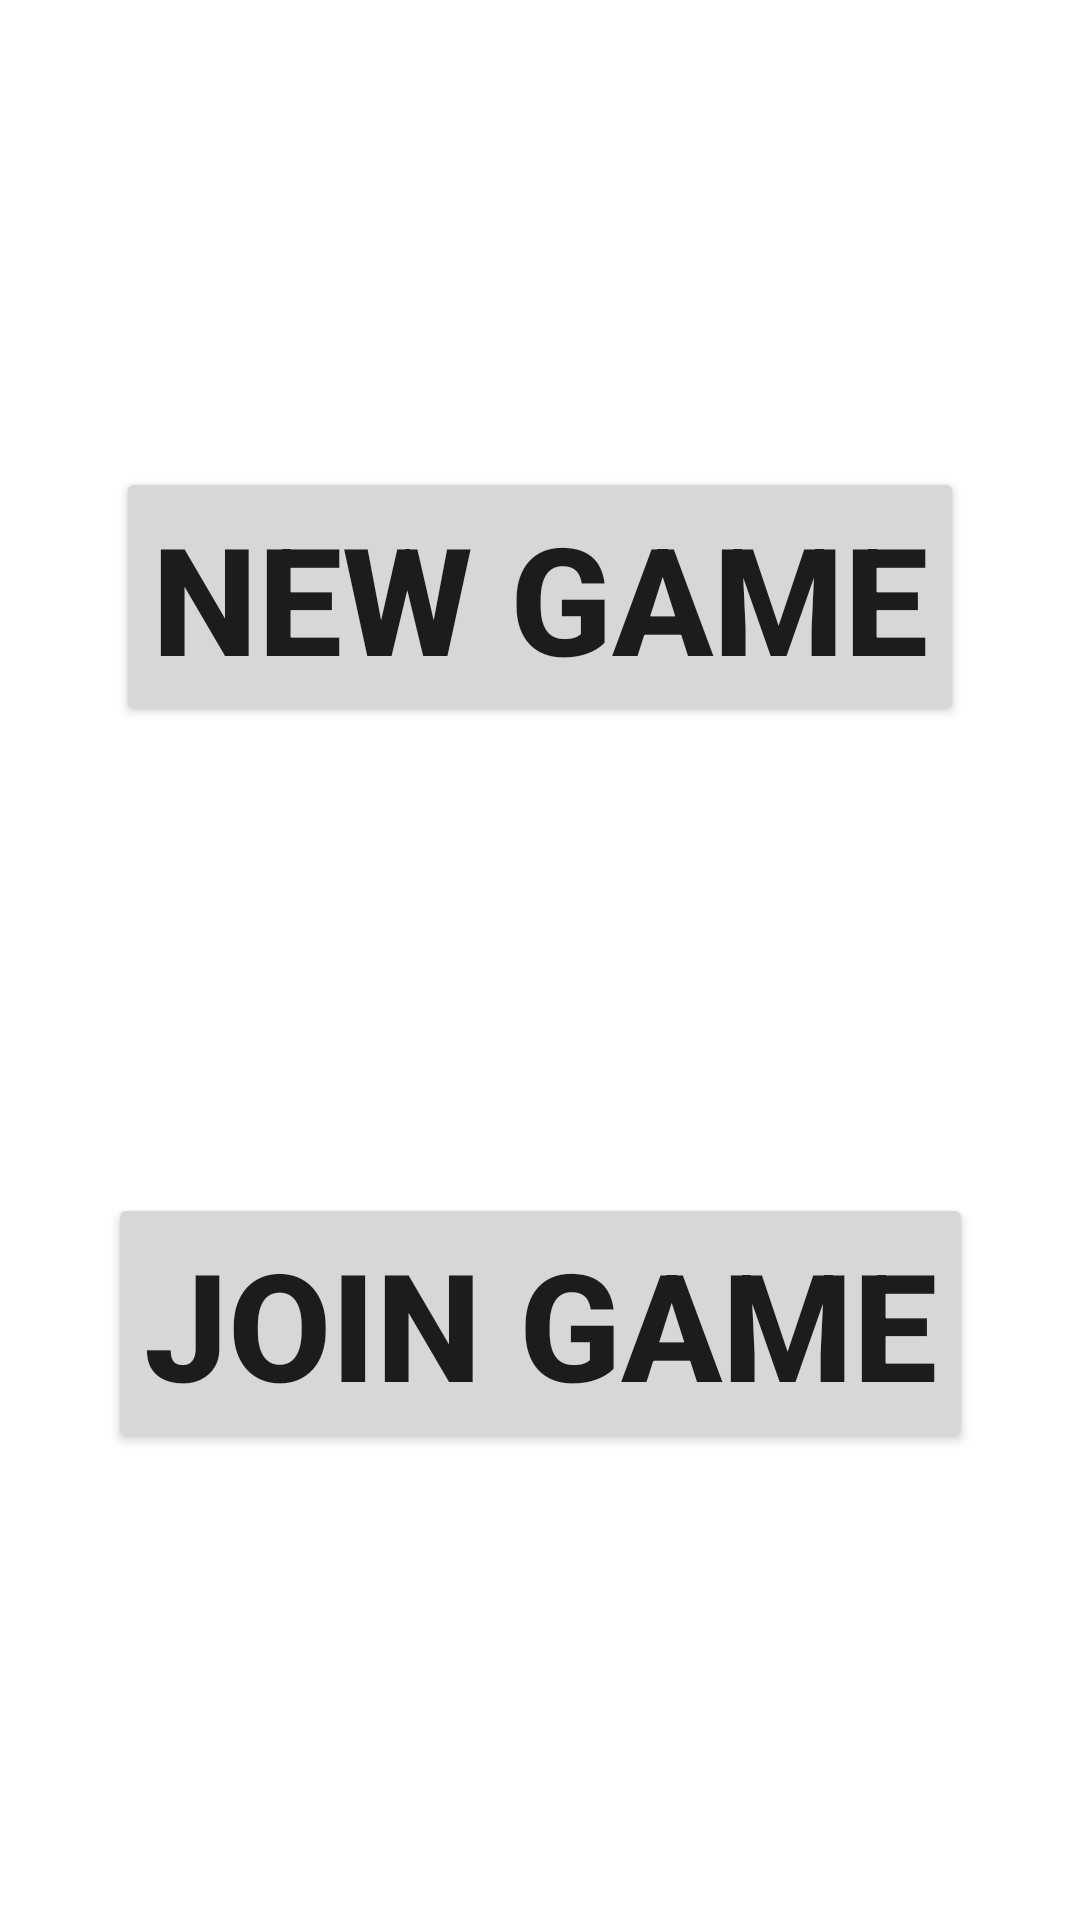

Produce the Android XML layout that renders to this screen, including the resource entries it uses.
<!-- AndroidManifest.xml: application theme Theme.DotsAndBoxes -->
<!-- res/layout/content_main.xml -->
<?xml version="1.0" encoding="utf-8"?>

<androidx.constraintlayout.widget.ConstraintLayout xmlns:android="http://schemas.android.com/apk/res/android"
    android:layout_width="match_parent"
    android:layout_height="match_parent"
    xmlns:app="http://schemas.android.com/apk/res-auto">

    <Button
        android:id="@+id/newGameButton"
        android:layout_width="wrap_content"
        android:layout_height="wrap_content"
        app:layout_constraintTop_toTopOf="parent"
        app:layout_constraintStart_toStartOf="parent"
        app:layout_constraintEnd_toEndOf="parent"
        app:layout_constraintBottom_toTopOf="@id/joinGameButton"
        android:text="NEW GAME"
        android:textStyle="bold"
        android:textSize="50sp"
        />

    <Button
        android:id="@+id/joinGameButton"
        android:layout_width="wrap_content"
        android:layout_height="wrap_content"
        app:layout_constraintTop_toBottomOf="@id/newGameButton"
        app:layout_constraintStart_toStartOf="parent"
        app:layout_constraintEnd_toEndOf="parent"
        app:layout_constraintBottom_toBottomOf="parent"
        android:text="JOIN GAME"
        android:textStyle="bold"
        android:textSize="50sp"
        />

</androidx.constraintlayout.widget.ConstraintLayout>
<!-- resources referenced by this layout -->
<resources>
  <style name="Theme.DotsAndBoxes" parent="Theme.MaterialComponents.DayNight.DarkActionBar">
          
          <item name="colorPrimary">@color/purple_500</item>
          <item name="colorPrimaryVariant">@color/purple_700</item>
          <item name="colorOnPrimary">@color/white</item>
          
          <item name="colorSecondary">@color/teal_200</item>
          <item name="colorSecondaryVariant">@color/teal_700</item>
          <item name="colorOnSecondary">@color/black</item>
          
          <item name="android:statusBarColor" tools:targetApi="l">?attr/colorPrimaryVariant</item>
          
          <item name="windowActionBar">false</item>
          <item name="windowNoTitle">true</item>
      </style>
  <!-- not gathered from this repository: default colours our renderer supplied (Android Studio template values) -->
  <color name="purple_500">#FF6200EE</color>
  <color name="purple_700">#FF3700B3</color>
  <color name="teal_200">#FF03DAC5</color>
  <color name="teal_700">#FF018786</color>
  <color name="black">#FF000000</color>
  <color name="white">#FFFFFFFF</color>
</resources>
